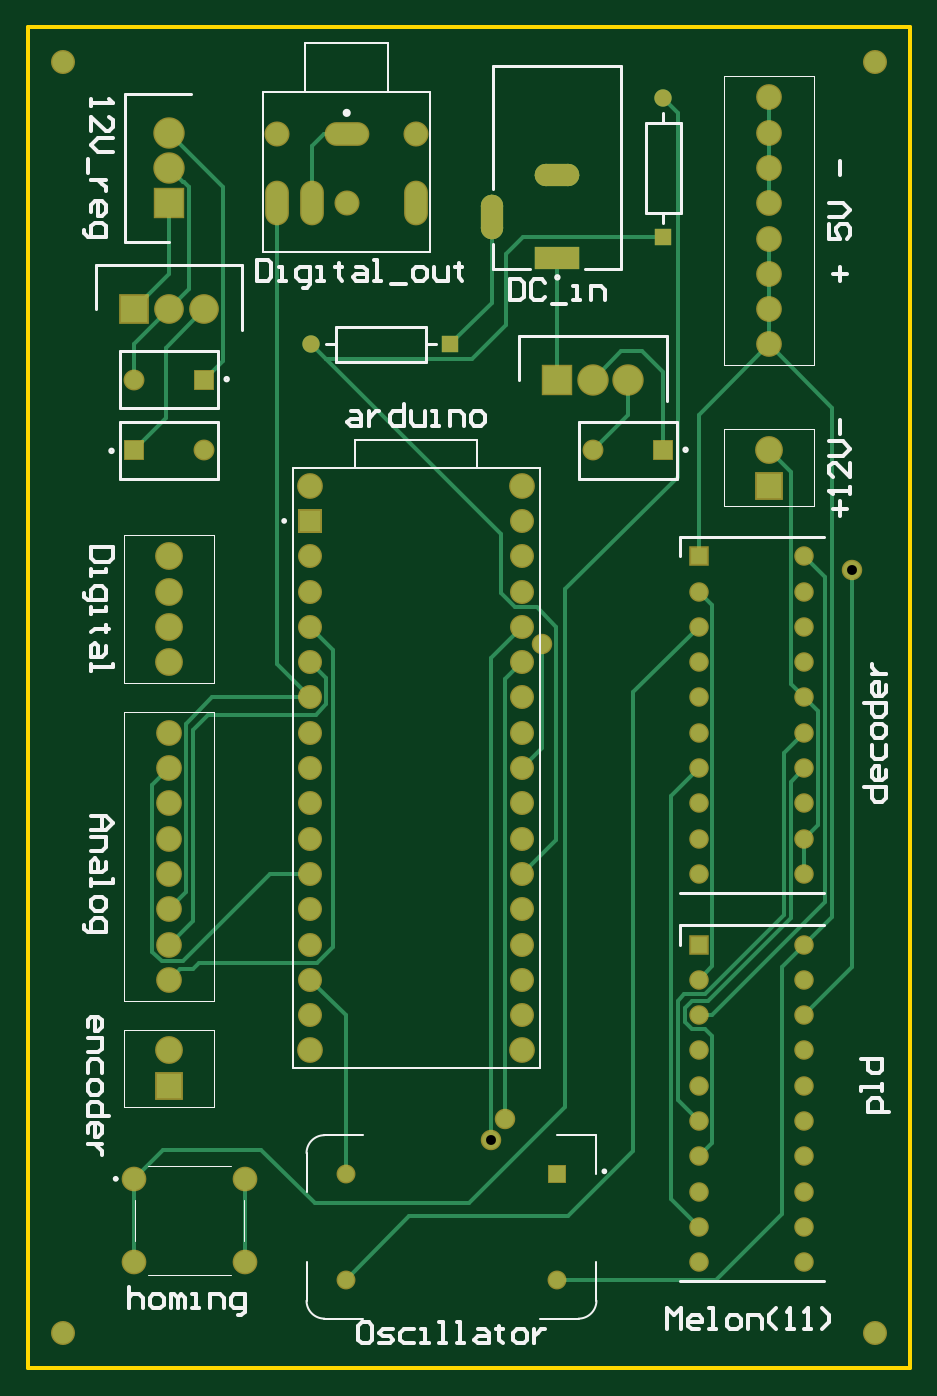
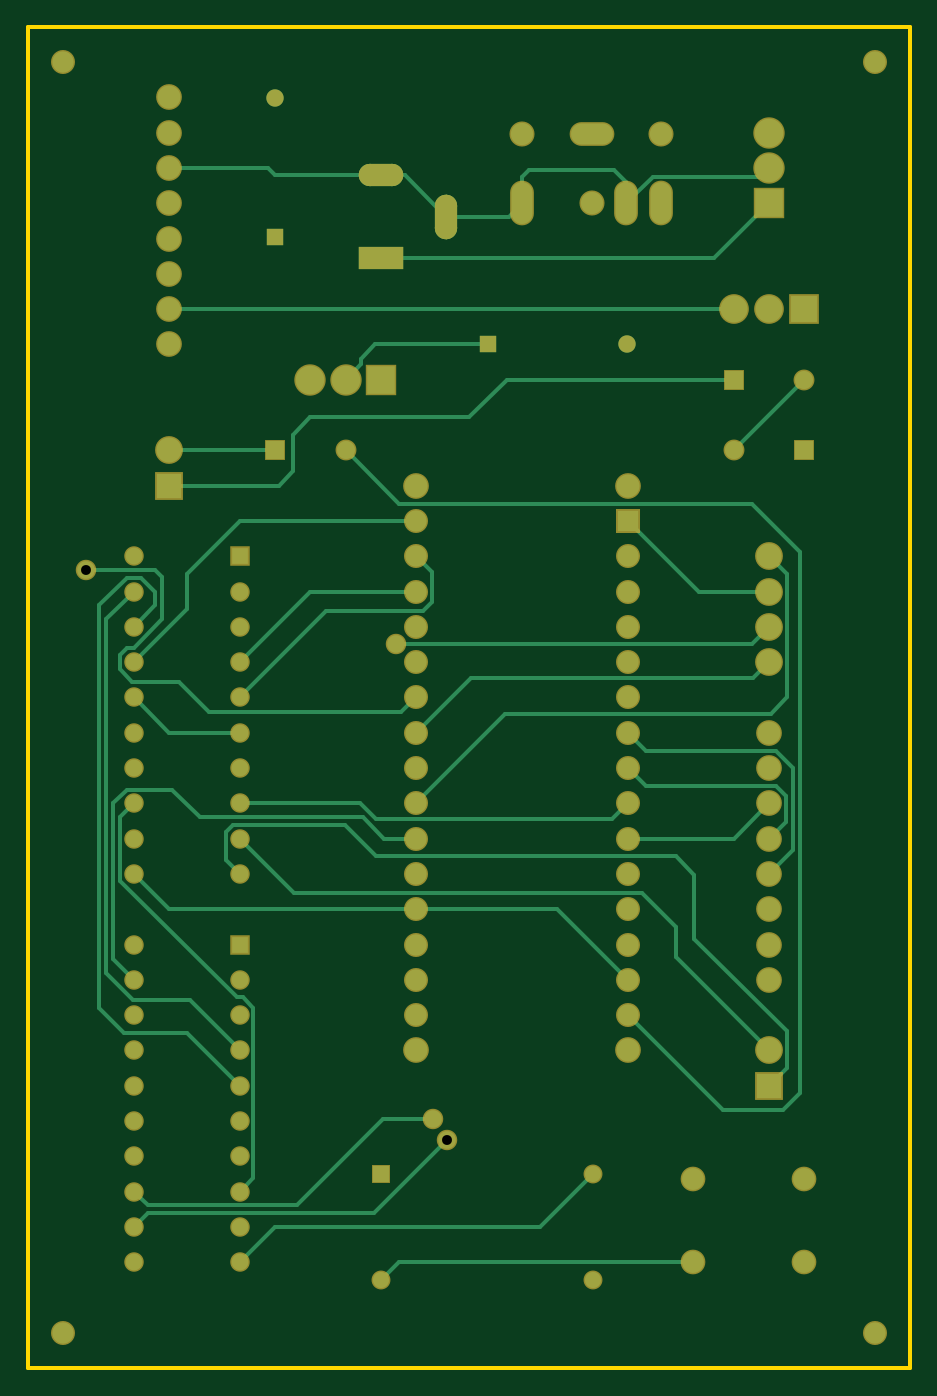
Circuit board: 10 layer files. Board 63.5 x 96.5 mm.
- drill: PCB_Project-RectHoles.TXT (292 bytes)
- drill: PCB_Project-RoundHoles.TXT (1772 bytes)
- drill: PCB_Project-SlotHoles.TXT (251 bytes)
- bottom_copper: PCB_Project.GBL (9593 bytes)
- bottom_mask: PCB_Project.GBS (4790 bytes)
- outline: PCB_Project.GKO (287 bytes)
- outline: PCB_Project.GM1 (413 bytes)
- top_copper: PCB_Project.GTL (9455 bytes)
- top_silk: PCB_Project.GTO (13772 bytes)
- top_mask: PCB_Project.GTS (4789 bytes)

=== drill: PCB_Project-RectHoles.TXT ===
M48
;Layer_Color=9474304
;FILE_FORMAT=4:4
METRIC,LZ
;TYPE=PLATED
T6F00S00C1.0000
;TYPE=NON_PLATED
%
G90
G05
T06
G00X008144Y011709
M15
G01Y011659
M16
G00X008394Y011709
M15
G01Y011659
M16
G00X009144Y011709
M15
G01Y011659
M16
G00X008669Y012184
M15
G01X008619
M16
M30

=== drill: PCB_Project-RoundHoles.TXT ===
M48
;Layer_Color=9474304
;FILE_FORMAT=4:4
METRIC,LZ
;TYPE=PLATED
T1F00S00C0.6500
T2F00S00C0.7112
T3F00S00C0.7500
T4F00S00C0.8000
T7F00S00C1.0160
T8F00S00C1.0500
T9F00S00C1.1000
T10F00S00C1.2000
T11F00S00C1.2900
T12F00S00C1.3700
T13F00S00C2.0000
;TYPE=NON_PLATED
T14F00S00C1.6000
T15F00S00C1.6500
%
T01
X008636Y003937
X01016
Y004699
X008636
T02
X00968248Y00494538
X00978408Y0050927
X01004824Y008509
X01228344Y00904494
T03
X00839Y010668
X00939
X010922Y011438
Y012438
T04
X011938Y004064
Y004318
Y004572
Y004826
Y00508
Y005334
Y005588
Y005842
Y006096
Y00635
Y006858
Y007112
Y007366
Y00762
Y007874
X011176
Y00762
Y007366
Y007112
Y006858
Y00635
Y006096
Y005842
Y005588
Y005334
Y00508
Y004826
Y004572
Y004318
Y004064
X00762Y009906
Y010414
X007112
Y009906
X010414
X010922
X011176Y009144
Y00889
Y008636
Y008382
Y008128
X011938
Y008382
Y008636
Y00889
Y009144
T07
X008382Y005842
Y006096
Y00635
Y006604
Y006858
Y007112
Y007366
Y00762
Y007874
X009906
Y00762
Y007366
Y007112
Y006858
Y006604
Y00635
Y006096
Y005842
Y008128
Y008382
Y008636
Y00889
Y009144
Y009398
X008382
Y009144
Y00889
Y008636
Y008382
Y008128
T08
X007112Y004064
Y004664
X007912
Y004064
T09
X007366Y006096
Y00635
Y006604
Y006858
Y007112
Y007366
Y00762
Y007874
X011684Y010668
Y010922
Y011176
Y01143
Y011684
Y011938
Y012192
Y012446
T10
X007366Y005334
Y005588
Y008382
Y008636
Y00889
Y009144
X011684Y009652
Y009906
T11
X007112Y010922
X007366
X00762
T12
X007366Y0116845
X0101605Y010414
X010414
X0106675
X007366Y011938
Y0121915
T13
X006604Y003556
X012446
Y0127
X006604
T14
X008644Y011684
X008144Y012184
X009144
T15
X008382Y005588
X009906
Y009652
X008382
M30

=== drill: PCB_Project-SlotHoles.TXT ===
M48
;Layer_Color=9474304
;FILE_FORMAT=4:4
METRIC,LZ
;TYPE=PLATED
T5F00S00C1.0000
;TYPE=NON_PLATED
%
G90
G05
T05
G00X00969Y011508
M15
G01Y011668
M16
G00X01008Y011888
M15
G01X01024
M16
G00X01008Y011288
M15
G01X01024
M16
M17
M30

=== bottom_copper: PCB_Project.GBL (9593 bytes, source omitted) ===
=== bottom_mask: PCB_Project.GBS ===
G04*
G04 #@! TF.GenerationSoftware,Altium Limited,Altium Designer,23.3.1 (30)*
G04*
G04 Layer_Color=16711935*
%FSLAX44Y44*%
%MOMM*%
G71*
G04*
G04 #@! TF.SameCoordinates,D36B0BC1-D60A-48D3-9530-44C1F81AE03C*
G04*
G04*
G04 #@! TF.FilePolarity,Negative*
G04*
G01*
G75*
%ADD16C,1.8532*%
%ADD17C,1.7272*%
%ADD18R,1.7272X1.7272*%
%ADD19R,1.3612X1.3612*%
%ADD20C,1.3612*%
%ADD21R,1.5032X1.5032*%
%ADD22C,1.5032*%
G04:AMPARAMS|DCode=23|XSize=3.2mm|YSize=1.6mm|CornerRadius=0.8mm|HoleSize=0mm|Usage=FLASHONLY|Rotation=0.000|XOffset=0mm|YOffset=0mm|HoleType=Round|Shape=RoundedRectangle|*
%AMROUNDEDRECTD23*
21,1,3.2000,0.0000,0,0,0.0*
21,1,1.6000,1.6000,0,0,0.0*
1,1,1.6000,0.8000,0.0000*
1,1,1.6000,-0.8000,0.0000*
1,1,1.6000,-0.8000,0.0000*
1,1,1.6000,0.8000,0.0000*
%
%ADD23ROUNDEDRECTD23*%
%ADD24R,3.2000X1.6000*%
G04:AMPARAMS|DCode=25|XSize=1.6mm|YSize=3.2mm|CornerRadius=0.8mm|HoleSize=0mm|Usage=FLASHONLY|Rotation=0.000|XOffset=0mm|YOffset=0mm|HoleType=Round|Shape=RoundedRectangle|*
%AMROUNDEDRECTD25*
21,1,1.6000,1.6000,0,0,0.0*
21,1,0.0000,3.2000,0,0,0.0*
1,1,1.6000,0.0000,-0.8000*
1,1,1.6000,0.0000,-0.8000*
1,1,1.6000,0.0000,0.8000*
1,1,1.6000,0.0000,0.8000*
%
%ADD25ROUNDEDRECTD25*%
%ADD26R,2.2582X2.2582*%
%ADD27C,2.2582*%
%ADD28C,2.0032*%
%ADD29R,2.0032X2.0032*%
%ADD30C,1.2500*%
%ADD31R,1.2500X1.2500*%
%ADD32R,1.2500X1.2500*%
%ADD33R,2.1382X2.1382*%
%ADD34C,2.1382*%
%ADD35C,1.7782*%
%ADD36R,2.2582X2.2582*%
%ADD37O,3.2192X1.7112*%
%ADD38O,1.7112X3.2192*%
%ADD39C,1.8032*%
%ADD40C,1.4032*%
%ADD41R,1.4032X1.4032*%
%ADD42C,1.4732*%
D16*
X838200Y558800D02*
D03*
X990600D02*
D03*
Y965200D02*
D03*
X838200D02*
D03*
X736600Y609600D02*
D03*
Y635000D02*
D03*
Y660400D02*
D03*
Y685800D02*
D03*
Y711200D02*
D03*
Y736600D02*
D03*
Y762000D02*
D03*
Y787400D02*
D03*
X1168400Y1066800D02*
D03*
Y1092200D02*
D03*
Y1117600D02*
D03*
Y1143000D02*
D03*
Y1168400D02*
D03*
Y1193800D02*
D03*
Y1219200D02*
D03*
Y1244600D02*
D03*
D17*
X990600Y939800D02*
D03*
Y914400D02*
D03*
Y889000D02*
D03*
Y863600D02*
D03*
Y838200D02*
D03*
Y812800D02*
D03*
Y787400D02*
D03*
Y762000D02*
D03*
Y736600D02*
D03*
Y711200D02*
D03*
Y685800D02*
D03*
Y660400D02*
D03*
Y635000D02*
D03*
Y609600D02*
D03*
Y584200D02*
D03*
X838200D02*
D03*
Y609600D02*
D03*
Y635000D02*
D03*
Y660400D02*
D03*
Y685800D02*
D03*
Y711200D02*
D03*
Y736600D02*
D03*
Y762000D02*
D03*
Y787400D02*
D03*
Y812800D02*
D03*
Y838200D02*
D03*
Y863600D02*
D03*
Y889000D02*
D03*
Y914400D02*
D03*
X660400Y1270000D02*
D03*
X1244600D02*
D03*
Y355600D02*
D03*
X660400D02*
D03*
D18*
X838200Y939800D02*
D03*
D19*
X1016000Y469900D02*
D03*
D20*
X863600D02*
D03*
Y393700D02*
D03*
X1016000D02*
D03*
D21*
X1092200Y990600D02*
D03*
X762000Y1041400D02*
D03*
X711200Y990600D02*
D03*
D22*
X1041400D02*
D03*
X711200Y1041400D02*
D03*
X762000Y990600D02*
D03*
D23*
X1016000Y1188800D02*
D03*
D24*
Y1128800D02*
D03*
D25*
X969000Y1158800D02*
D03*
D26*
X1016050Y1041400D02*
D03*
D27*
X1041400D02*
D03*
X1066750D02*
D03*
X736600Y1193800D02*
D03*
Y1219150D02*
D03*
D28*
X1168400Y990600D02*
D03*
X736600Y558800D02*
D03*
Y914400D02*
D03*
Y889000D02*
D03*
Y863600D02*
D03*
Y838200D02*
D03*
D29*
X1168400Y965200D02*
D03*
X736600Y533400D02*
D03*
D30*
X839000Y1066800D02*
D03*
X1092200Y1243800D02*
D03*
D31*
X939000Y1066800D02*
D03*
D32*
X1092200Y1143800D02*
D03*
D33*
X711200Y1092200D02*
D03*
D34*
X736600D02*
D03*
X762000D02*
D03*
D35*
X711200Y466400D02*
D03*
Y406400D02*
D03*
X791200Y466400D02*
D03*
Y406400D02*
D03*
D36*
X736600Y1168450D02*
D03*
D37*
X864400Y1218400D02*
D03*
D38*
X814400Y1168400D02*
D03*
X914400D02*
D03*
X839400D02*
D03*
D39*
X864400D02*
D03*
X814400Y1218400D02*
D03*
X914400D02*
D03*
D40*
X1193800Y914400D02*
D03*
Y889000D02*
D03*
Y863600D02*
D03*
Y838200D02*
D03*
Y812800D02*
D03*
Y787400D02*
D03*
Y762000D02*
D03*
Y736600D02*
D03*
Y711200D02*
D03*
Y685800D02*
D03*
X1117600D02*
D03*
Y711200D02*
D03*
Y736600D02*
D03*
Y762000D02*
D03*
Y787400D02*
D03*
Y812800D02*
D03*
Y838200D02*
D03*
Y863600D02*
D03*
Y889000D02*
D03*
X1193800Y635000D02*
D03*
Y609600D02*
D03*
Y584200D02*
D03*
Y558800D02*
D03*
Y533400D02*
D03*
Y508000D02*
D03*
Y482600D02*
D03*
Y457200D02*
D03*
Y431800D02*
D03*
Y406400D02*
D03*
X1117600D02*
D03*
Y431800D02*
D03*
Y457200D02*
D03*
Y482600D02*
D03*
Y508000D02*
D03*
Y533400D02*
D03*
Y558800D02*
D03*
Y584200D02*
D03*
Y609600D02*
D03*
D41*
Y914400D02*
D03*
Y635000D02*
D03*
D42*
X968248Y494538D02*
D03*
X1004824Y850900D02*
D03*
X1228344Y904494D02*
D03*
X978408Y509270D02*
D03*
M02*

=== outline: PCB_Project.GKO ===
G04*
G04 #@! TF.GenerationSoftware,Altium Limited,Altium Designer,23.3.1 (30)*
G04*
G04 Layer_Color=16711935*
%FSLAX44Y44*%
%MOMM*%
G71*
G04*
G04 #@! TF.SameCoordinates,D36B0BC1-D60A-48D3-9530-44C1F81AE03C*
G04*
G04*
G04 #@! TF.FilePolarity,Positive*
G04*
G01*
G75*
M02*

=== outline: PCB_Project.GM1 ===
G04*
G04 #@! TF.GenerationSoftware,Altium Limited,Altium Designer,23.3.1 (30)*
G04*
G04 Layer_Color=16711935*
%FSLAX44Y44*%
%MOMM*%
G71*
G04*
G04 #@! TF.SameCoordinates,D36B0BC1-D60A-48D3-9530-44C1F81AE03C*
G04*
G04*
G04 #@! TF.FilePolarity,Positive*
G04*
G01*
G75*
%ADD15C,0.2540*%
D15*
X635000Y330200D02*
Y1295400D01*
Y330200D02*
X1270000D01*
Y1295400D01*
X635000D02*
X1270000D01*
M02*

=== top_copper: PCB_Project.GTL (9455 bytes, source omitted) ===
=== top_silk: PCB_Project.GTO (13772 bytes, source omitted) ===
=== top_mask: PCB_Project.GTS ===
G04*
G04 #@! TF.GenerationSoftware,Altium Limited,Altium Designer,23.3.1 (30)*
G04*
G04 Layer_Color=8388736*
%FSLAX44Y44*%
%MOMM*%
G71*
G04*
G04 #@! TF.SameCoordinates,D36B0BC1-D60A-48D3-9530-44C1F81AE03C*
G04*
G04*
G04 #@! TF.FilePolarity,Negative*
G04*
G01*
G75*
%ADD16C,1.8532*%
%ADD17C,1.7272*%
%ADD18R,1.7272X1.7272*%
%ADD19R,1.3612X1.3612*%
%ADD20C,1.3612*%
%ADD21R,1.5032X1.5032*%
%ADD22C,1.5032*%
G04:AMPARAMS|DCode=23|XSize=3.2mm|YSize=1.6mm|CornerRadius=0.8mm|HoleSize=0mm|Usage=FLASHONLY|Rotation=0.000|XOffset=0mm|YOffset=0mm|HoleType=Round|Shape=RoundedRectangle|*
%AMROUNDEDRECTD23*
21,1,3.2000,0.0000,0,0,0.0*
21,1,1.6000,1.6000,0,0,0.0*
1,1,1.6000,0.8000,0.0000*
1,1,1.6000,-0.8000,0.0000*
1,1,1.6000,-0.8000,0.0000*
1,1,1.6000,0.8000,0.0000*
%
%ADD23ROUNDEDRECTD23*%
%ADD24R,3.2000X1.6000*%
G04:AMPARAMS|DCode=25|XSize=1.6mm|YSize=3.2mm|CornerRadius=0.8mm|HoleSize=0mm|Usage=FLASHONLY|Rotation=0.000|XOffset=0mm|YOffset=0mm|HoleType=Round|Shape=RoundedRectangle|*
%AMROUNDEDRECTD25*
21,1,1.6000,1.6000,0,0,0.0*
21,1,0.0000,3.2000,0,0,0.0*
1,1,1.6000,0.0000,-0.8000*
1,1,1.6000,0.0000,-0.8000*
1,1,1.6000,0.0000,0.8000*
1,1,1.6000,0.0000,0.8000*
%
%ADD25ROUNDEDRECTD25*%
%ADD26R,2.2582X2.2582*%
%ADD27C,2.2582*%
%ADD28C,2.0032*%
%ADD29R,2.0032X2.0032*%
%ADD30C,1.2500*%
%ADD31R,1.2500X1.2500*%
%ADD32R,1.2500X1.2500*%
%ADD33R,2.1382X2.1382*%
%ADD34C,2.1382*%
%ADD35C,1.7782*%
%ADD36R,2.2582X2.2582*%
%ADD37O,3.2192X1.7112*%
%ADD38O,1.7112X3.2192*%
%ADD39C,1.8032*%
%ADD40C,1.4032*%
%ADD41R,1.4032X1.4032*%
%ADD42C,1.4732*%
D16*
X838200Y558800D02*
D03*
X990600D02*
D03*
Y965200D02*
D03*
X838200D02*
D03*
X736600Y609600D02*
D03*
Y635000D02*
D03*
Y660400D02*
D03*
Y685800D02*
D03*
Y711200D02*
D03*
Y736600D02*
D03*
Y762000D02*
D03*
Y787400D02*
D03*
X1168400Y1066800D02*
D03*
Y1092200D02*
D03*
Y1117600D02*
D03*
Y1143000D02*
D03*
Y1168400D02*
D03*
Y1193800D02*
D03*
Y1219200D02*
D03*
Y1244600D02*
D03*
D17*
X990600Y939800D02*
D03*
Y914400D02*
D03*
Y889000D02*
D03*
Y863600D02*
D03*
Y838200D02*
D03*
Y812800D02*
D03*
Y787400D02*
D03*
Y762000D02*
D03*
Y736600D02*
D03*
Y711200D02*
D03*
Y685800D02*
D03*
Y660400D02*
D03*
Y635000D02*
D03*
Y609600D02*
D03*
Y584200D02*
D03*
X838200D02*
D03*
Y609600D02*
D03*
Y635000D02*
D03*
Y660400D02*
D03*
Y685800D02*
D03*
Y711200D02*
D03*
Y736600D02*
D03*
Y762000D02*
D03*
Y787400D02*
D03*
Y812800D02*
D03*
Y838200D02*
D03*
Y863600D02*
D03*
Y889000D02*
D03*
Y914400D02*
D03*
X660400Y1270000D02*
D03*
X1244600D02*
D03*
Y355600D02*
D03*
X660400D02*
D03*
D18*
X838200Y939800D02*
D03*
D19*
X1016000Y469900D02*
D03*
D20*
X863600D02*
D03*
Y393700D02*
D03*
X1016000D02*
D03*
D21*
X1092200Y990600D02*
D03*
X762000Y1041400D02*
D03*
X711200Y990600D02*
D03*
D22*
X1041400D02*
D03*
X711200Y1041400D02*
D03*
X762000Y990600D02*
D03*
D23*
X1016000Y1188800D02*
D03*
D24*
Y1128800D02*
D03*
D25*
X969000Y1158800D02*
D03*
D26*
X1016050Y1041400D02*
D03*
D27*
X1041400D02*
D03*
X1066750D02*
D03*
X736600Y1193800D02*
D03*
Y1219150D02*
D03*
D28*
X1168400Y990600D02*
D03*
X736600Y558800D02*
D03*
Y914400D02*
D03*
Y889000D02*
D03*
Y863600D02*
D03*
Y838200D02*
D03*
D29*
X1168400Y965200D02*
D03*
X736600Y533400D02*
D03*
D30*
X839000Y1066800D02*
D03*
X1092200Y1243800D02*
D03*
D31*
X939000Y1066800D02*
D03*
D32*
X1092200Y1143800D02*
D03*
D33*
X711200Y1092200D02*
D03*
D34*
X736600D02*
D03*
X762000D02*
D03*
D35*
X711200Y466400D02*
D03*
Y406400D02*
D03*
X791200Y466400D02*
D03*
Y406400D02*
D03*
D36*
X736600Y1168450D02*
D03*
D37*
X864400Y1218400D02*
D03*
D38*
X814400Y1168400D02*
D03*
X914400D02*
D03*
X839400D02*
D03*
D39*
X864400D02*
D03*
X814400Y1218400D02*
D03*
X914400D02*
D03*
D40*
X1193800Y914400D02*
D03*
Y889000D02*
D03*
Y863600D02*
D03*
Y838200D02*
D03*
Y812800D02*
D03*
Y787400D02*
D03*
Y762000D02*
D03*
Y736600D02*
D03*
Y711200D02*
D03*
Y685800D02*
D03*
X1117600D02*
D03*
Y711200D02*
D03*
Y736600D02*
D03*
Y762000D02*
D03*
Y787400D02*
D03*
Y812800D02*
D03*
Y838200D02*
D03*
Y863600D02*
D03*
Y889000D02*
D03*
X1193800Y635000D02*
D03*
Y609600D02*
D03*
Y584200D02*
D03*
Y558800D02*
D03*
Y533400D02*
D03*
Y508000D02*
D03*
Y482600D02*
D03*
Y457200D02*
D03*
Y431800D02*
D03*
Y406400D02*
D03*
X1117600D02*
D03*
Y431800D02*
D03*
Y457200D02*
D03*
Y482600D02*
D03*
Y508000D02*
D03*
Y533400D02*
D03*
Y558800D02*
D03*
Y584200D02*
D03*
Y609600D02*
D03*
D41*
Y914400D02*
D03*
Y635000D02*
D03*
D42*
X968248Y494538D02*
D03*
X1004824Y850900D02*
D03*
X1228344Y904494D02*
D03*
X978408Y509270D02*
D03*
M02*

